Run: headless pygame with SDL's dummy video driver; simulated clock (each Clock.tick advances the game by its frame time, no real sleeping); random seed 0; keys injected as events and as key.get_pressed() state; no mouse input.
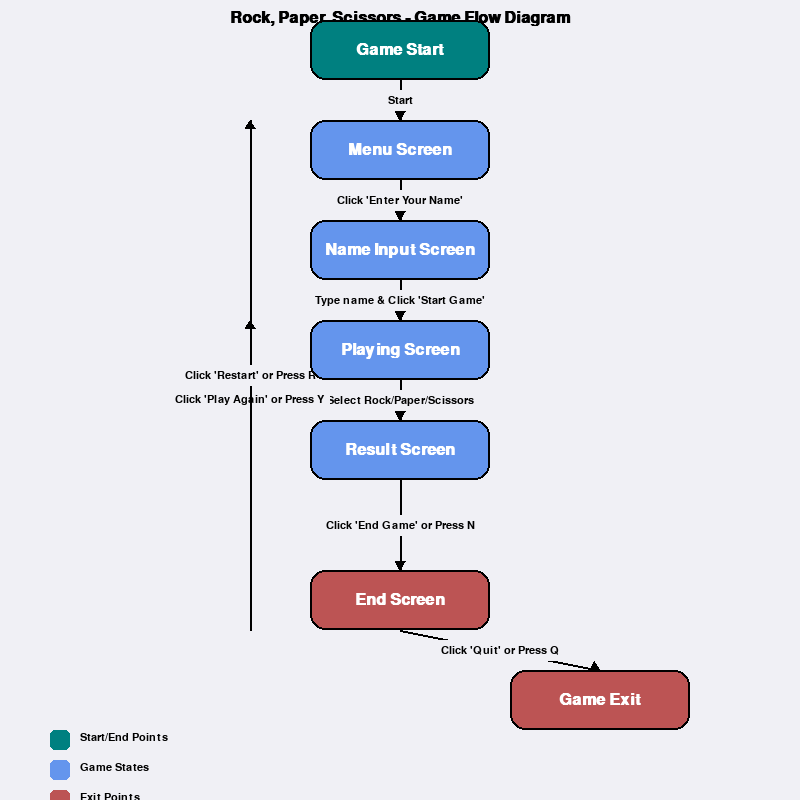
Frame 1 of 4 · flips 1–60 · no input
Frame 2 of 4 · flips 61–180 · tapped SPACE, RETURN · held RIGHT (→), D · screen unchanged from frame 1, image omitted
Frame 3 of 4 · flips 181–300 · held DOWN (↓), S · screen unchanged from frame 2, image omitted
Frame 4 of 4 · flips 301–420 · held LEFT (←), A, UP (↑), W · screen unchanged from frame 3, image omitted

The pygame program that drew these frames:

import pygame
import sys

# Initialize pygame
pygame.init()

# Constants
SCREEN_WIDTH = 800
SCREEN_HEIGHT = 800
FPS = 60
WHITE = (255, 255, 255)
BLACK = (0, 0, 0)
TEAL = (0, 128, 128)
SOFT_BLUE = (100, 149, 237)
SOFT_RED = (188, 84, 84)
SOFT_GREEN = (106, 168, 79)
BACKGROUND = (240, 240, 245)

# Set up the display
screen = pygame.display.set_mode((SCREEN_WIDTH, SCREEN_HEIGHT))
pygame.display.set_caption("Rock, Paper, Scissors - Flow Diagram")
clock = pygame.time.Clock()

# Load fonts
title_font = pygame.font.SysFont('Arial', 24, bold=True)
font = pygame.font.SysFont('Arial', 16)

# Define states and their positions
states = [
    {"name": "Game Start", "pos": (400, 50), "color": TEAL},
    {"name": "Menu Screen", "pos": (400, 150), "color": SOFT_BLUE},
    {"name": "Name Input Screen", "pos": (400, 250), "color": SOFT_BLUE},
    {"name": "Playing Screen", "pos": (400, 350), "color": SOFT_BLUE},
    {"name": "Result Screen", "pos": (400, 450), "color": SOFT_BLUE},
    {"name": "End Screen", "pos": (400, 600), "color": SOFT_RED},
    {"name": "Game Exit", "pos": (600, 700), "color": SOFT_RED}
]

# Define connections between states
connections = [
    {"from": 0, "to": 1, "text": "Start"},
    {"from": 1, "to": 2, "text": "Click 'Enter Your Name'"},
    {"from": 2, "to": 3, "text": "Type name & Click 'Start Game'"},
    {"from": 3, "to": 4, "text": "Select Rock/Paper/Scissors"},
    {"from": 4, "to": 3, "text": "Click 'Play Again' or Press Y", "offset": (-150, 0)},
    {"from": 4, "to": 5, "text": "Click 'End Game' or Press N"},
    {"from": 5, "to": 1, "text": "Click 'Restart' or Press R", "offset": (-150, 0)},
    {"from": 5, "to": 6, "text": "Click 'Quit' or Press Q"}
]

def draw_state(state):
    """Draw a state box with text"""
    x, y = state["pos"]
    width, height = 180, 60
    rect = pygame.Rect(x - width//2, y - height//2, width, height)
    
    # Draw rounded rectangle
    pygame.draw.rect(screen, state["color"], rect, border_radius=15)
    pygame.draw.rect(screen, BLACK, rect, 2, border_radius=15)
    
    # Draw state name
    text = title_font.render(state["name"], True, WHITE)
    text_rect = text.get_rect(center=(x, y))
    screen.blit(text, text_rect)

def draw_arrow(start_pos, end_pos, text, offset=(0, 0)):
    """Draw an arrow between states with text"""
    # Apply offset if provided
    start_x, start_y = start_pos
    end_x, end_y = end_pos
    
    # Calculate direction and adjust start/end points
    dx, dy = end_x - start_x, end_y - start_y
    length = ((dx ** 2) + (dy ** 2)) ** 0.5
    
    if length > 0:
        dx, dy = dx / length, dy / length
    
    # Apply offset to the line
    offset_x, offset_y = offset
    
    # Draw the line
    pygame.draw.line(screen, BLACK, 
                    (start_x + offset_x, start_y + 30 + offset_y), 
                    (end_x + offset_x, end_y - 30 + offset_y), 2)
    
    # Draw arrowhead
    arrow_size = 10
    angle = math.atan2(end_y - start_y, end_x - start_x)
    end_point = (end_x + offset_x, end_y - 30 + offset_y)
    
    pygame.draw.polygon(screen, BLACK, [
        end_point,
        (end_point[0] - arrow_size * math.cos(angle - math.pi/6),
         end_point[1] - arrow_size * math.sin(angle - math.pi/6)),
        (end_point[0] - arrow_size * math.cos(angle + math.pi/6),
         end_point[1] - arrow_size * math.sin(angle + math.pi/6)),
    ])
    
    # Draw text
    if text:
        mid_x = (start_x + end_x) / 2 + offset_x
        mid_y = (start_y + 30 + end_y - 30) / 2 + offset_y
        
        text_surf = font.render(text, True, BLACK)
        text_rect = text_surf.get_rect(center=(mid_x, mid_y))
        
        # Add background to text for better readability
        padding = 5
        bg_rect = pygame.Rect(text_rect.x - padding, text_rect.y - padding,
                             text_rect.width + padding*2, text_rect.height + padding*2)
        pygame.draw.rect(screen, BACKGROUND, bg_rect)
        
        screen.blit(text_surf, text_rect)

# Import math for arrow calculations
import math

# Main loop
running = True
while running:
    for event in pygame.event.get():
        if event.type == pygame.QUIT:
            running = False
    
    # Fill the background
    screen.fill(BACKGROUND)
    
    # Draw title
    title = title_font.render("Rock, Paper, Scissors - Game Flow Diagram", True, BLACK)
    screen.blit(title, (SCREEN_WIDTH//2 - title.get_width()//2, 10))
    
    # Draw all connections first (so they appear behind states)
    for conn in connections:
        from_state = states[conn["from"]]
        to_state = states[conn["to"]]
        offset = conn.get("offset", (0, 0))
        draw_arrow(from_state["pos"], to_state["pos"], conn["text"], offset)
    
    # Draw all states
    for state in states:
        draw_state(state)
    
    # Draw legend
    legend_y = 730
    pygame.draw.rect(screen, TEAL, (50, legend_y, 20, 20), border_radius=5)
    pygame.draw.rect(screen, SOFT_BLUE, (50, legend_y + 30, 20, 20), border_radius=5)
    pygame.draw.rect(screen, SOFT_RED, (50, legend_y + 60, 20, 20), border_radius=5)
    
    screen.blit(font.render("Start/End Points", True, BLACK), (80, legend_y + 2))
    screen.blit(font.render("Game States", True, BLACK), (80, legend_y + 32))
    screen.blit(font.render("Exit Points", True, BLACK), (80, legend_y + 62))
    
    # Update the display
    pygame.display.flip()
    clock.tick(FPS)

pygame.quit()
sys.exit()
